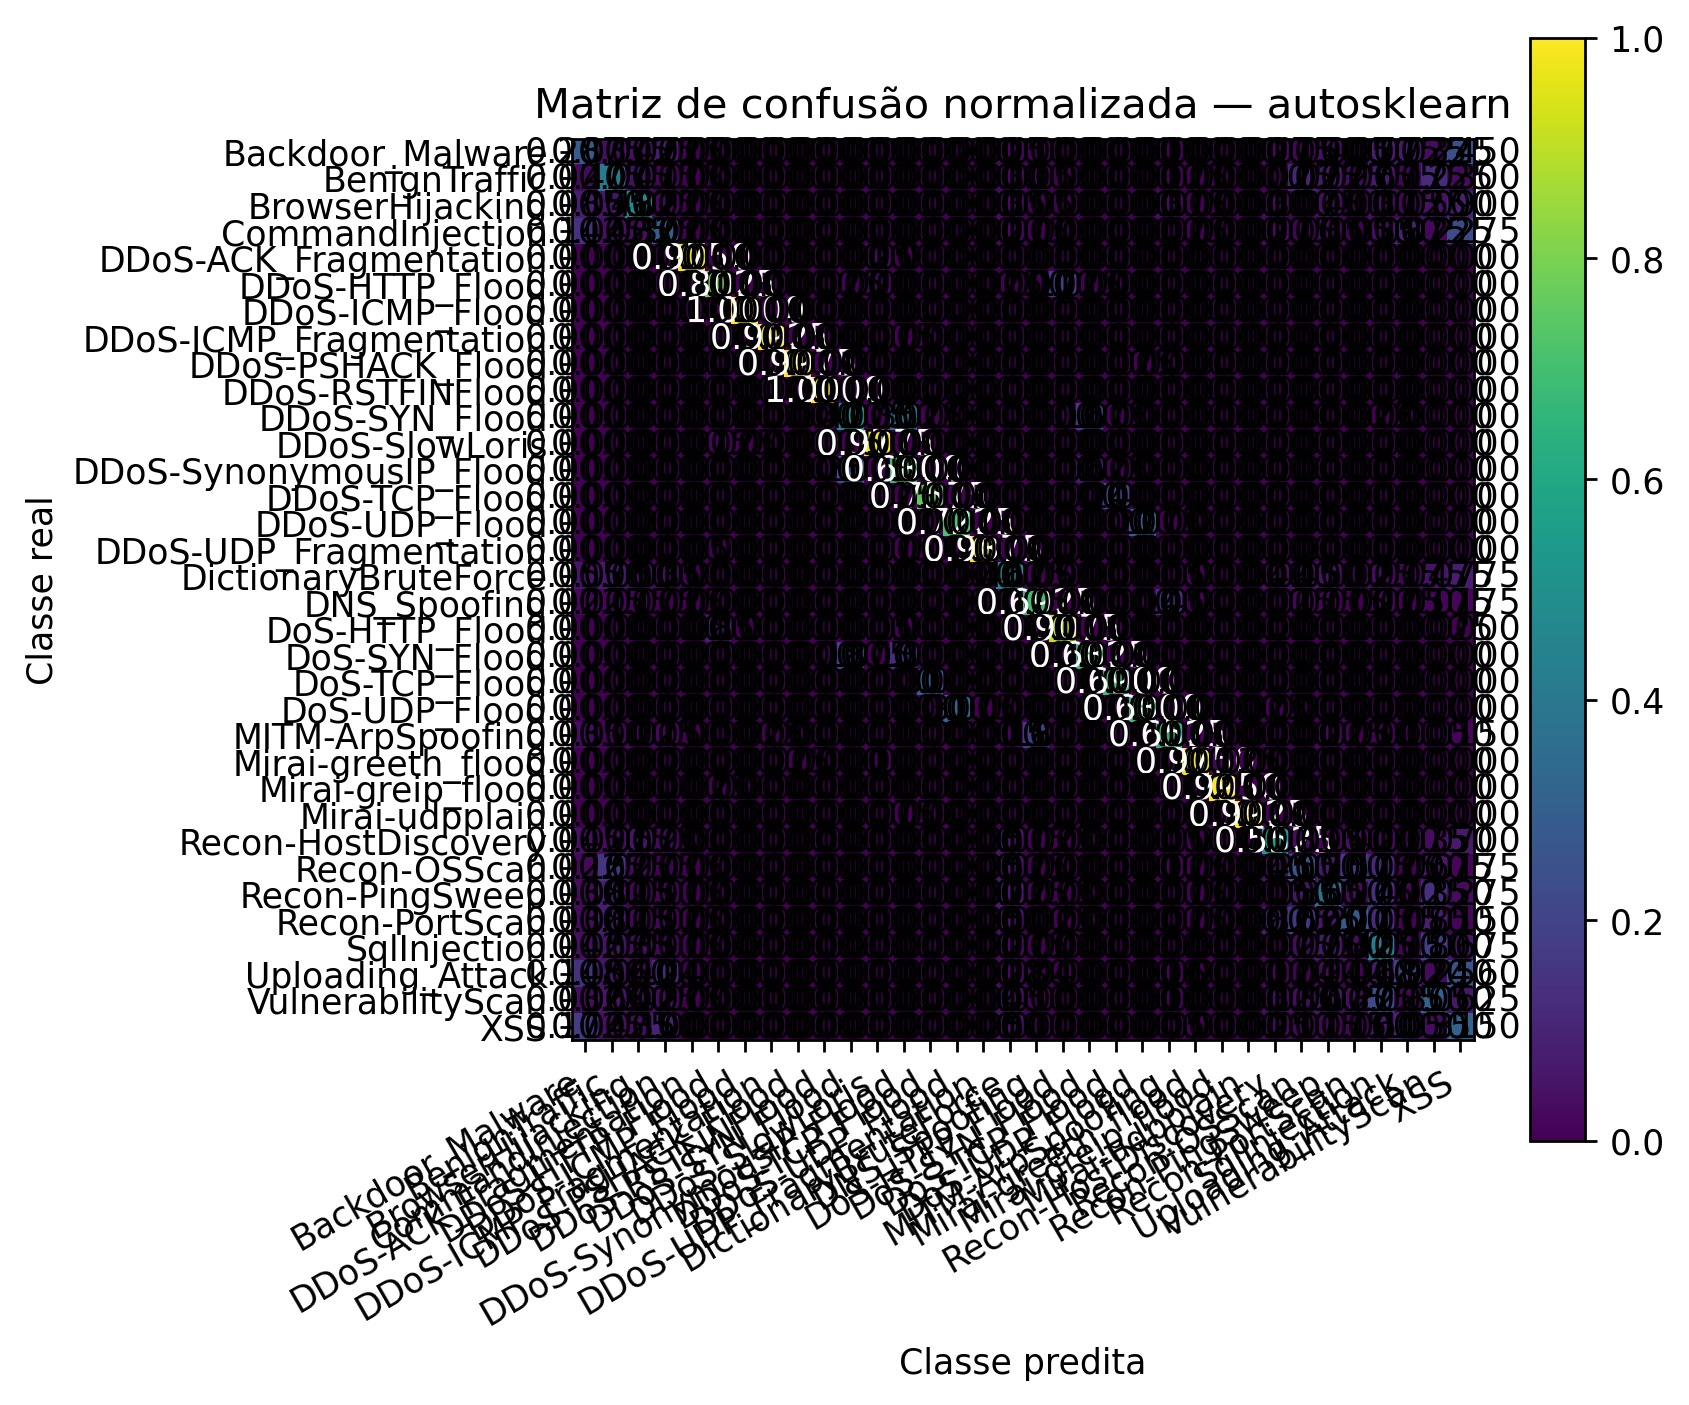

Source data for this figure (header and first rows):
, Pred_Backdoor_Malware, Pred_BenignTraffic, Pred_BrowserHijacking, Pred_CommandInjection, Pred_DDoS-ACK_Fragmentation, Pred_DDoS-HTTP_Flood, Pred_DDoS-ICMP_Flood, Pred_DDoS-ICMP_Fragmentation, Pred_DDoS-PSHACK_Flood, Pred_DDoS-RSTFINFlood, Pred_DDoS-SYN_Flood, Pred_DDoS-SlowLoris, Pred_DDoS-SynonymousIP_Flood, Pred_DDoS-TCP_Flood, Pred_DDoS-UDP_Flood, Pred_DDoS-UDP_Fragmentation, Pred_DictionaryBruteForce, Pred_DNS_Spoofing, Pred_DoS-HTTP_Flood, Pred_DoS-SYN_Flood, Pred_DoS-TCP_Flood, Pred_DoS-UDP_Flood, Pred_MITM-ArpSpoofing
Real_Backdoor_Malware, 0.2875, 0.0375, 0.0425, 0.0725, 0.0, 0.0, 0.0, 0.0, 0.0, 0.0, 0.0, 0.0, 0.0, 0.0, 0.0, 0.0, 0.025, 0.01, 0.0, 0.0, 0.0, 0.0, 0.01
Real_BenignTraffic, 0.0275, 0.4075, 0.0475, 0.0175, 0.0, 0.0, 0.0, 0.0, 0.0, 0.0, 0.0, 0.0, 0.0, 0.0, 0.0, 0.0, 0.03, 0.015, 0.0, 0.0, 0.0, 0.0, 0.0125
Real_BrowserHijacking, 0.085, 0.055, 0.4825, 0.0225, 0.0, 0.0, 0.0, 0.0, 0.0, 0.0, 0.0, 0.0, 0.0, 0.0, 0.0, 0.0, 0.035, 0.005, 0.0, 0.0, 0.0, 0.0, 0.0375
Real_CommandInjection, 0.1425, 0.0425, 0.0325, 0.3025, 0.0, 0.0, 0.0, 0.0, 0.0, 0.0, 0.0, 0.0, 0.0, 0.0, 0.0, 0.0, 0.0275, 0.0, 0.0, 0.0, 0.0, 0.0, 0.0025
Real_DDoS-ACK_Fragmentation, 0.0, 0.0, 0.0, 0.0, 0.975, 0.0, 0.0, 0.0, 0.0, 0.0, 0.0, 0.025, 0.0, 0.0, 0.0, 0.0, 0.0, 0.0, 0.0, 0.0, 0.0, 0.0, 0.0
Real_DDoS-HTTP_Flood, 0.0, 0.0, 0.0, 0.0, 0.0, 0.8025, 0.0, 0.0, 0.0, 0.0025, 0.0, 0.02, 0.0, 0.0, 0.0, 0.0025, 0.0, 0.0, 0.1725, 0.0, 0.0, 0.0, 0.0
Real_DDoS-ICMP_Flood, 0.0, 0.0, 0.0, 0.0, 0.0, 0.0, 1.0, 0.0, 0.0, 0.0, 0.0, 0.0, 0.0, 0.0, 0.0, 0.0, 0.0, 0.0, 0.0, 0.0, 0.0, 0.0, 0.0
Real_DDoS-ICMP_Fragmentation, 0.0, 0.0, 0.0, 0.0, 0.0, 0.0, 0.0, 0.9925, 0.0, 0.0, 0.0, 0.0075, 0.0, 0.0, 0.0, 0.0, 0.0, 0.0, 0.0, 0.0, 0.0, 0.0, 0.0
Real_DDoS-PSHACK_Flood, 0.0, 0.0, 0.0, 0.0, 0.0, 0.0, 0.0, 0.0, 0.9975, 0.0, 0.0, 0.0, 0.0, 0.0, 0.0, 0.0, 0.0, 0.0, 0.0, 0.0, 0.0025, 0.0, 0.0
Real_DDoS-RSTFINFlood, 0.0, 0.0, 0.0, 0.0, 0.0, 0.0, 0.0, 0.0, 0.0, 1.0, 0.0, 0.0, 0.0, 0.0, 0.0, 0.0, 0.0, 0.0, 0.0, 0.0, 0.0, 0.0, 0.0
Real_DDoS-SYN_Flood, 0.0, 0.0, 0.0, 0.0, 0.0, 0.0, 0.0, 0.0, 0.0, 0.0, 0.4775, 0.0, 0.3525, 0.0, 0.0, 0.0, 0.0, 0.0, 0.0, 0.1675, 0.0, 0.0, 0.0
Real_DDoS-SlowLoris, 0.0, 0.0, 0.0, 0.0, 0.0075, 0.0125, 0.0, 0.0, 0.0, 0.0025, 0.0, 0.9775, 0.0, 0.0, 0.0, 0.0, 0.0, 0.0, 0.0, 0.0, 0.0, 0.0, 0.0
Real_DDoS-SynonymousIP_Flood, 0.0, 0.0, 0.0, 0.0, 0.0, 0.0, 0.0, 0.0, 0.0, 0.0, 0.2575, 0.0, 0.68, 0.0, 0.0, 0.0, 0.0, 0.0, 0.0, 0.0625, 0.0, 0.0, 0.0
Real_DDoS-TCP_Flood, 0.0, 0.0, 0.0, 0.0, 0.0, 0.0, 0.0, 0.0, 0.0, 0.0, 0.0, 0.0025, 0.0, 0.7575, 0.0, 0.0, 0.0, 0.0, 0.0, 0.0, 0.24, 0.0, 0.0
Real_DDoS-UDP_Flood, 0.0, 0.0, 0.0, 0.0, 0.0, 0.0, 0.0, 0.0, 0.0, 0.0, 0.0, 0.0, 0.0, 0.0, 0.7225, 0.0, 0.0, 0.0, 0.0, 0.0, 0.0, 0.2775, 0.0
Real_DDoS-UDP_Fragmentation, 0.0, 0.0, 0.0, 0.0, 0.005, 0.0, 0.0, 0.0, 0.0, 0.0, 0.0, 0.0075, 0.0, 0.0, 0.0, 0.9875, 0.0, 0.0, 0.0, 0.0, 0.0, 0.0, 0.0
Real_DictionaryBruteForce, 0.055, 0.07, 0.05, 0.035, 0.0, 0.0, 0.0, 0.0, 0.0, 0.0, 0.0, 0.0, 0.0, 0.0, 0.0, 0.0, 0.4625, 0.005, 0.0, 0.0, 0.0, 0.0, 0.005
Real_DNS_Spoofing, 0.0225, 0.0175, 0.0175, 0.0025, 0.0, 0.0, 0.0, 0.0, 0.0, 0.0, 0.0, 0.0, 0.0, 0.0, 0.0, 0.0, 0.0075, 0.6925, 0.0, 0.0, 0.0, 0.0, 0.145
Real_DoS-HTTP_Flood, 0.0, 0.0, 0.0, 0.0, 0.0, 0.085, 0.0, 0.0, 0.0, 0.0, 0.0, 0.005, 0.0, 0.0, 0.0, 0.0, 0.0, 0.0, 0.9075, 0.0, 0.0, 0.0, 0.0
Real_DoS-SYN_Flood, 0.0, 0.0, 0.0, 0.0, 0.0, 0.0, 0.0, 0.0, 0.0, 0.0, 0.1875, 0.0, 0.13, 0.0, 0.0, 0.0, 0.0, 0.0, 0.0, 0.6825, 0.0, 0.0, 0.0
Real_DoS-TCP_Flood, 0.0, 0.0, 0.0, 0.0, 0.0, 0.0, 0.0, 0.0, 0.0, 0.0, 0.0, 0.0, 0.0, 0.31, 0.0, 0.0, 0.0, 0.0, 0.0, 0.0, 0.69, 0.0, 0.0
Real_DoS-UDP_Flood, 0.0, 0.0, 0.0, 0.0, 0.0, 0.0, 0.0, 0.0, 0.0, 0.0, 0.0, 0.0, 0.0, 0.0, 0.3175, 0.0, 0.0, 0.0, 0.0, 0.0, 0.0, 0.68, 0.0
Real_MITM-ArpSpoofing, 0.035, 0.01, 0.0225, 0.015, 0.0, 0.0, 0.0025, 0.0, 0.0, 0.0, 0.0, 0.0, 0.0, 0.0, 0.0, 0.0, 0.015, 0.18, 0.0, 0.0, 0.0, 0.0, 0.6525
Real_Mirai-greeth_flood, 0.0, 0.0, 0.0, 0.0, 0.0, 0.0, 0.0, 0.0025, 0.0, 0.0, 0.0, 0.01, 0.0, 0.0, 0.0, 0.0, 0.0, 0.0, 0.0, 0.0, 0.0, 0.0, 0.0
Real_Mirai-greip_flood, 0.0, 0.0, 0.0, 0.0, 0.0025, 0.0, 0.0, 0.0, 0.0, 0.0, 0.0, 0.0, 0.0, 0.0, 0.0, 0.0, 0.0, 0.0, 0.0, 0.0, 0.0, 0.0, 0.0
Real_Mirai-udpplain, 0.0, 0.0, 0.0, 0.0, 0.0, 0.0, 0.0, 0.0, 0.0, 0.0, 0.0, 0.0075, 0.0, 0.0, 0.0, 0.0, 0.0, 0.0, 0.0, 0.0, 0.0, 0.0, 0.0
Real_Recon-HostDiscovery, 0.045, 0.0275, 0.0575, 0.02, 0.0, 0.0, 0.0, 0.0, 0.0, 0.0, 0.0, 0.0, 0.0, 0.0, 0.0, 0.0, 0.0575, 0.0025, 0.0, 0.0, 0.0, 0.0, 0.005
Real_Recon-OSScan, 0.0225, 0.1525, 0.0275, 0.0075, 0.0, 0.0, 0.0, 0.0, 0.0, 0.0, 0.0, 0.0, 0.0, 0.0, 0.0, 0.0, 0.0525, 0.0, 0.0, 0.0, 0.0, 0.0, 0.0125
Real_Recon-PingSweep, 0.03, 0.0825, 0.015, 0.0175, 0.0, 0.0, 0.0, 0.0, 0.0, 0.0, 0.0, 0.0, 0.0, 0.0, 0.0, 0.0, 0.0725, 0.0075, 0.0, 0.0, 0.0, 0.0, 0.0075
Real_Recon-PortScan, 0.03, 0.0825, 0.015, 0.0125, 0.0, 0.0, 0.0, 0.0, 0.0, 0.0, 0.0, 0.0, 0.0, 0.0, 0.0, 0.0, 0.05, 0.0025, 0.0, 0.0, 0.0, 0.0, 0.0025
Real_SqlInjection, 0.0425, 0.0525, 0.035, 0.0175, 0.0, 0.0, 0.0, 0.0, 0.0, 0.0, 0.0, 0.0, 0.0, 0.0, 0.0, 0.0, 0.0275, 0.0, 0.0, 0.0, 0.0, 0.0, 0.0
Real_Uploading_Attack, 0.148, 0.056, 0.04, 0.124, 0.0, 0.0, 0.0, 0.0, 0.0, 0.0, 0.0, 0.0, 0.0, 0.0, 0.0, 0.0, 0.028, 0.004, 0.0, 0.0, 0.0, 0.0, 0.016
Real_VulnerabilityScan, 0.0325, 0.06, 0.0425, 0.0275, 0.0, 0.0, 0.0, 0.0, 0.0, 0.0, 0.0, 0.0, 0.0, 0.0, 0.0, 0.0, 0.045, 0.01, 0.0, 0.0, 0.0, 0.0, 0.01
Real_XSS, 0.1725, 0.0425, 0.035, 0.1, 0.0, 0.0, 0.0, 0.0, 0.0, 0.0, 0.0, 0.0, 0.0, 0.0, 0.0, 0.0, 0.05, 0.01, 0.0, 0.0, 0.0, 0.0, 0.005
